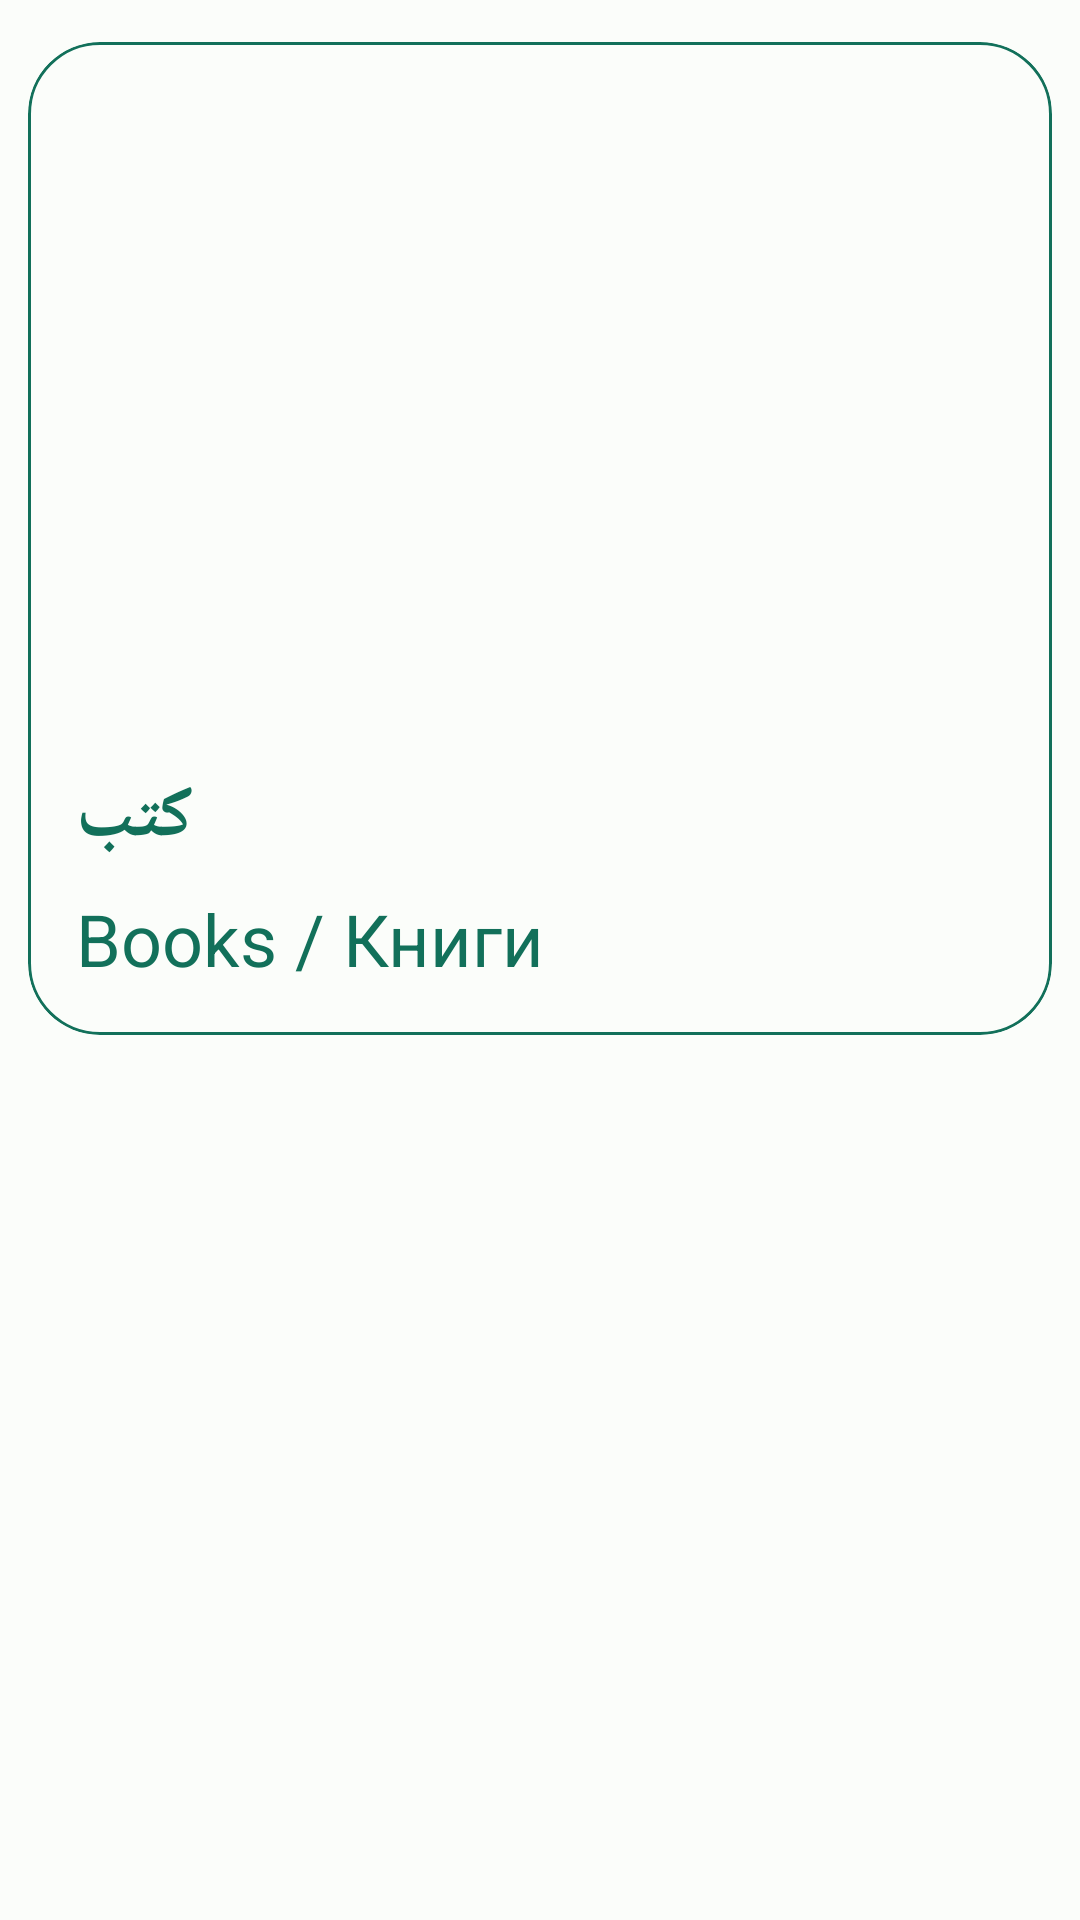

The Android layout XML behind this screen, and the referenced resources:
<!-- AndroidManifest.xml: application theme Theme.LearnEnglish -->
<!-- res/layout/book_item1.xml -->
<?xml version="1.0" encoding="utf-8"?>
<androidx.constraintlayout.widget.ConstraintLayout xmlns:android="http://schemas.android.com/apk/res/android"
    android:layout_width="match_parent"
    android:layout_height="match_parent"
    xmlns:app="http://schemas.android.com/apk/res-auto">

    <com.google.android.material.card.MaterialCardView
        android:id="@+id/materialCardBooks"
        android:layout_width="match_parent"
        android:layout_height="wrap_content"
        app:cardCornerRadius="24dp"
        app:cardUseCompatPadding="true"
        app:layout_constraintBottom_toBottomOf="parent"
        app:layout_constraintEnd_toEndOf="parent"
        app:layout_constraintTop_toTopOf="parent"
        app:layout_constraintVertical_bias="0.013"
        app:strokeColor="@color/purple_300">

        <LinearLayout
            android:layout_width="match_parent"
            android:layout_height="wrap_content"
            android:orientation="vertical">

            
            <ImageView
                android:layout_width="match_parent"
                android:layout_height="226dp"
                android:scaleType="centerCrop"
                app:srcCompat="@drawable/books" />

            <LinearLayout
                android:layout_width="match_parent"
                android:layout_height="wrap_content"
                android:orientation="vertical"
                android:padding="16dp">

                
                <TextView
                    android:layout_width="wrap_content"
                    android:layout_height="wrap_content"
                    android:text="كتب"
                    android:textColor="@color/purple_300"
                    android:textSize="24sp"
                    android:textStyle="bold" />

                <TextView
                    android:layout_width="wrap_content"
                    android:layout_height="wrap_content"
                    android:layout_marginTop="8dp"
                    android:text="Books / Книги"
                    android:textColor="@color/purple_300"
                    android:textSize="24sp" />
            </LinearLayout>
        </LinearLayout>
    </com.google.android.material.card.MaterialCardView>

</androidx.constraintlayout.widget.ConstraintLayout>
<!-- resources referenced by this layout -->
<resources>
  <color name="purple_300">#12705A</color>
  <style name="Theme.LearnEnglish" parent="Base.Theme.LearnEnglish" />
  <style name="Base.Theme.LearnEnglish" parent="Theme.Material3.DayNight.NoActionBar">
          <item name="colorPrimary">@color/md_theme_light_primary</item>
          <item name="colorOnPrimary">@color/md_theme_light_onPrimary</item>
          <item name="colorPrimaryContainer">@color/md_theme_light_primaryContainer</item>
          <item name="colorOnPrimaryContainer">@color/md_theme_light_onPrimaryContainer</item>
          <item name="colorSecondary">@color/md_theme_light_secondary</item>
          <item name="colorOnSecondary">@color/md_theme_light_onSecondary</item>
          <item name="colorSecondaryContainer">@color/md_theme_light_secondaryContainer</item>
          <item name="colorOnSecondaryContainer">@color/md_theme_light_onSecondaryContainer</item>
          <item name="colorTertiary">@color/md_theme_light_tertiary</item>
          <item name="colorOnTertiary">@color/md_theme_light_onTertiary</item>
          <item name="colorTertiaryContainer">@color/md_theme_light_tertiaryContainer</item>
          <item name="colorOnTertiaryContainer">@color/md_theme_light_onTertiaryContainer</item>
          <item name="colorError">@color/md_theme_light_error</item>
          <item name="colorErrorContainer">@color/md_theme_light_errorContainer</item>
          <item name="colorOnError">@color/md_theme_light_onError</item>
          <item name="colorOnErrorContainer">@color/md_theme_light_onErrorContainer</item>
          <item name="android:colorBackground">@color/md_theme_light_background</item>
          <item name="colorOnBackground">@color/md_theme_light_onBackground</item>
          <item name="colorSurface">@color/md_theme_light_surface</item>
          <item name="colorOnSurface">@color/md_theme_light_onSurface</item>
          <item name="colorSurfaceVariant">@color/md_theme_light_surfaceVariant</item>
          <item name="colorOnSurfaceVariant">@color/md_theme_light_onSurfaceVariant</item>
          <item name="colorOutline">@color/md_theme_light_outline</item>
          <item name="colorOnSurfaceInverse">@color/md_theme_light_inverseOnSurface</item>
          <item name="colorSurfaceInverse">@color/md_theme_light_inverseSurface</item>
          <item name="colorPrimaryInverse">@color/md_theme_light_inversePrimary</item>
  
          <item name="android:windowActivityTransitions">true</item>
      </style>
  <color name="md_theme_light_primary">#006B55</color>
  <color name="md_theme_light_onPrimary">#FFFFFF</color>
  <color name="md_theme_light_primaryContainer">#7FF8D4</color>
  <color name="md_theme_light_onPrimaryContainer">#002018</color>
  <color name="md_theme_light_secondary">#4B635A</color>
  <color name="md_theme_light_onSecondary">#FFFFFF</color>
  <color name="md_theme_light_secondaryContainer">#CEE9DD</color>
  <color name="md_theme_light_onSecondaryContainer">#072019</color>
  <color name="md_theme_light_tertiary">#406376</color>
  <color name="md_theme_light_onTertiary">#FFFFFF</color>
  <color name="md_theme_light_tertiaryContainer">#C4E7FF</color>
  <color name="md_theme_light_onTertiaryContainer">#001E2C</color>
  <color name="md_theme_light_error">#BA1A1A</color>
  <color name="md_theme_light_errorContainer">#FFDAD6</color>
  <color name="md_theme_light_onError">#FFFFFF</color>
  <color name="md_theme_light_onErrorContainer">#410002</color>
  <color name="md_theme_light_background">#FBFDFA</color>
  <color name="md_theme_light_onBackground">#191C1B</color>
  <color name="md_theme_light_surface">#FBFDFA</color>
  <color name="md_theme_light_onSurface">#191C1B</color>
  <color name="md_theme_light_surfaceVariant">#DBE5DF</color>
  <color name="md_theme_light_onSurfaceVariant">#3F4945</color>
  <color name="md_theme_light_outline">#6F7975</color>
  <color name="md_theme_light_inverseOnSurface">#EFF1EE</color>
  <color name="md_theme_light_inverseSurface">#2E312F</color>
  <color name="md_theme_light_inversePrimary">#60DBB8</color>
</resources>
